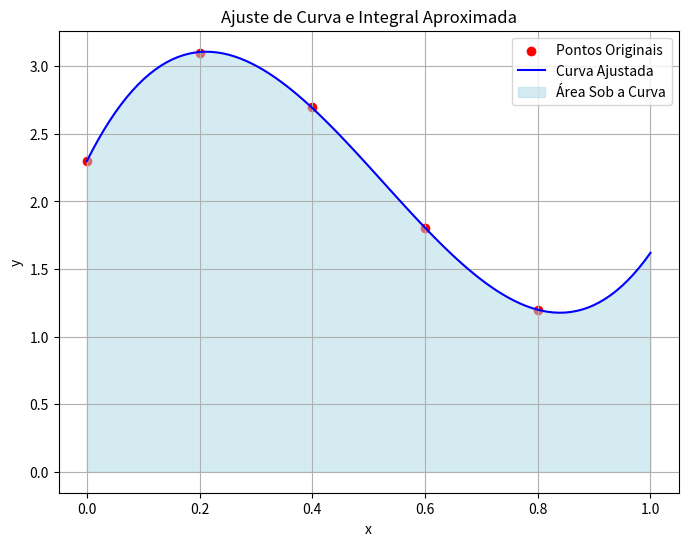

This chart was generated by the following Python code:
import math
import numpy as np
import matplotlib.pyplot as plt
from scipy.integrate import quad

# Função polinomial: f(x) = 2x^3 - 5x^2 + 3x - 1
def polynomial_function(x):
    return 2 * x**3 - 5 * x**2 + 3 * x - 1

# Função exponencial: g(x) = 3e^x
def exponential_function(x):
    return 3 * math.exp(x)

# Função senoidal: h(x) = 2sin(x)
def sine_function(x):
    return 2 * math.sin(x)

# Função para calcular a integral numérica usando a regra dos trapézios
def numerical_integration_trapezios(f, a, b, n):
    h = (b - a) / n  # Tamanho do intervalo
    integral_sum = f(a) + f(b)  # Soma das extremidades do intervalo

    for i in range(1, n):
        x = a + i * h
        integral_sum += 2 * f(x)  # Soma dos pontos internos multiplicados por 2

    integral = (h / 2) * integral_sum
    return integral


# Função para calcular a integral numérica usando a regra 1/3 de Simpson
def numerical_integration_simpson(f, a, b, n):
    h = (b - a) / n  # Tamanho do intervalo
    integral_sum = f(a) + f(b)  # Soma das extremidades do intervalo

    for i in range(1, n):
        x = a + i * h

        if i % 2 == 0:
            integral_sum += 2 * f(x)  # Soma dos pontos pares multiplicados por 2
        else:
            integral_sum += 4 * f(x)  # Soma dos pontos ímpares multiplicados por 4

    integral = (h / 3) * integral_sum
    return integral


# Intervalo de integração
a = 0
b = 1

# Número de pontos para trapezios
n = 5

# Número de pontos para simpson
p = 6


# Calculando a integral numérica das três funções por trapezios
polynomial_integral_trapezios = numerical_integration_trapezios(polynomial_function, a, b, n)
exponential_integral_trapezios = numerical_integration_trapezios(exponential_function, a, b, n)
sine_integral_trapezios = numerical_integration_trapezios(sine_function, a, b, n)

# Imprimindo os resultados
print("\nIntegral da função polinomial: ", polynomial_integral_trapezios)
print("Integral da função exponencial: ", exponential_integral_trapezios)
print("Integral da função senoidal: ", sine_integral_trapezios)

# Calculando a integral numérica das três funções por simpsom
polynomial_integral_simpson = numerical_integration_simpson(polynomial_function, a, b, p)
exponential_integral_simpson = numerical_integration_simpson(exponential_function, a, b, p)
sine_integral_simpson = numerical_integration_simpson(sine_function, a, b, p)

# Imprimindo os resultados
print("\nIntegral da função polinomial: ", polynomial_integral_simpson)
print("Integral da função exponencial: ", exponential_integral_simpson)
print("Integral da função senoidal: ", sine_integral_simpson)

# Pontos fornecidos
x_points = [0, 0.2, 0.4, 0.6, 0.8]
y_points = [2.3, 3.1, 2.7, 1.8, 1.2]

# Grau do polinômio para ajuste
degree = 3

# Ajuste de curva polinomial
coefficients = np.polyfit(x_points, y_points, degree)

# Função polinomial ajustada
def fitted_function(x):
    return np.polyval(coefficients, x)

# Intervalo para o gráfico
x_range = np.linspace(0, 1, 100)
y_range = fitted_function(x_range)

# Cálculo da integral aproximada usando a curva ajustada
def approximate_integral(a, b):
    integral, error = quad(fitted_function, a, b)
    return integral

# Exemplo de cálculo da integral aproximada em qualquer ponto
integral_approximation = approximate_integral(0.1, 0.9)

# Plot do gráfico
plt.figure(figsize=(8, 6))
plt.scatter(x_points, y_points, color='red', label='Pontos Originais')
plt.plot(x_range, y_range, color='blue', label='Curva Ajustada')
plt.fill_between(x_range, y_range, color='lightblue', alpha=0.5, label='Área Sob a Curva')
plt.xlabel('x')
plt.ylabel('y')
plt.title('Ajuste de Curva e Integral Aproximada')
plt.legend()
plt.grid(True)
plt.show()

# Imprimindo o resultado da integral aproximada
print("Integral aproximada: ", integral_approximation)